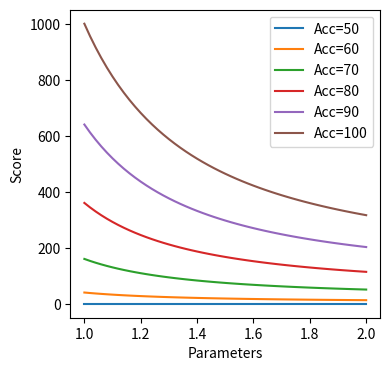

Generate this figure with matplotlib:
from numpy import exp, arange, maximum
import numpy as np
from pylab import meshgrid
from mpl_toolkits.mplot3d import Axes3D
from matplotlib import cm
from matplotlib.ticker import LinearLocator, FormatStrFormatter
import matplotlib.pyplot as plt

P_d = 1
A_d = 50
A_b = 60
A_f = 90

def score_fun_1(a,p):
    return 1000* 2 * ((1 / (1 + p)) - 1/2) * (maximum(0, a - A_b) / (A_f - A_b))


def score_func_2d(a, p, pow):
    beta = maximum(0, a - A_d)
    return [(1/pow) * pow**(P_d/p) * alpha(A_d) * b**2 for b in beta]

def score_decathlon(e):
    return beta(A_d) * maximum(0, A_d - e)**2

def score_func_3d(a, p, pow):
    beta = maximum(0, a - A_d)
    return pow**(P_d/p-1) * alpha(A_d) * beta**2

def beta(e_max):
    return 1000 * e_max**(-2)

def alpha(a_min):
    return 1000 * ((100 - a_min) ** (-2))

_3D = False

if _3D:
    pm = arange(2, 2, 0.02)
    acc = arange(50, 100, 1)
    X, Y = meshgrid(acc, pm)  # grid of point
    Z = score_fun_1(X, Y)  # evaluation of the function on the grid
    
    fig = plt.figure(figsize=(4,4), dpi=200)
    ax = fig.gca(projection='3d')
    surf = ax.plot_surface(X, Y, Z, rstride=1, cstride=1,
                          cmap=cm.RdBu,linewidth=0, antialiased=False)
    
    ax.set_zlim(0, 1200)
    ax.set_xlim(50, 100)
    ax.set_ylim(0, 1)
    ax.zaxis.set_major_locator(LinearLocator(6))
    ax.xaxis.set_major_locator(LinearLocator(3))
    ax.yaxis.set_major_locator(LinearLocator(3))
    ax.zaxis.set_major_formatter(FormatStrFormatter('%.02f'))
    
    plt.ylabel('parameters, $p_i^m$')
    plt.xlabel('accuracy')
    #plt.title('$ 5 \\cdot {2}^{\\frac{P_d}{p_m}} \\cdot \\alpha_d  \\cdot max (0, A_d - A_{min})^2, A_{min}=' + str(A_d) + '$')
    #plt.title(' $ 2 \\cdot ( \\frac{P_d}{p} - \\frac{1}{2}) * ( \\frac{a - A_b}{A_f - A_b}) $ ')
    plt.show()

else:
    fig, ax = plt.subplots(figsize=(4,4), dpi=200)
    pm = arange(1, 2.01, 0.02)
    acc = arange(50, 110, 10)
    #err = np.arange(0, A_d, 1)
    Z = score_func_2d(acc, pm, 10)
    #Z = score_decathlon(err)
    plt.ylabel('Score')
    #plt.xlim(50,100)
    plt.xlabel('Parameters')
    #plt.title('$ 10 \\cdot {1}^{\\frac{P_d}{p_m}} \\cdot \\alpha_d  \\cdot max (0, A_d - A_{min})^2, A_{min}=' + str(A_d) + '$')
    #plt.title('$ alpha_d  \\cdot max (0, E_{max} - E_d)^2, E_{max}=' + str(A_d) + '$')
    
    plt.plot(pm, Z[0], label='Acc=50')
    plt.plot(pm, Z[1], label='Acc=60')
    plt.plot(pm, Z[2], label='Acc=70')
    plt.plot(pm, Z[3], label='Acc=80')
    plt.plot(pm, Z[4], label='Acc=90')
    plt.plot(pm, Z[5], label='Acc=100')
   
    #for a in pm:
    #    plt.plot(acc, score_fun_1(acc, a),  label='Par='+"{:.2f}".format(a))
   
    #plt.plot(err, Z, [10], score_decathlon(np.array([10])), "rd")
    plt.legend()
    plt.show()